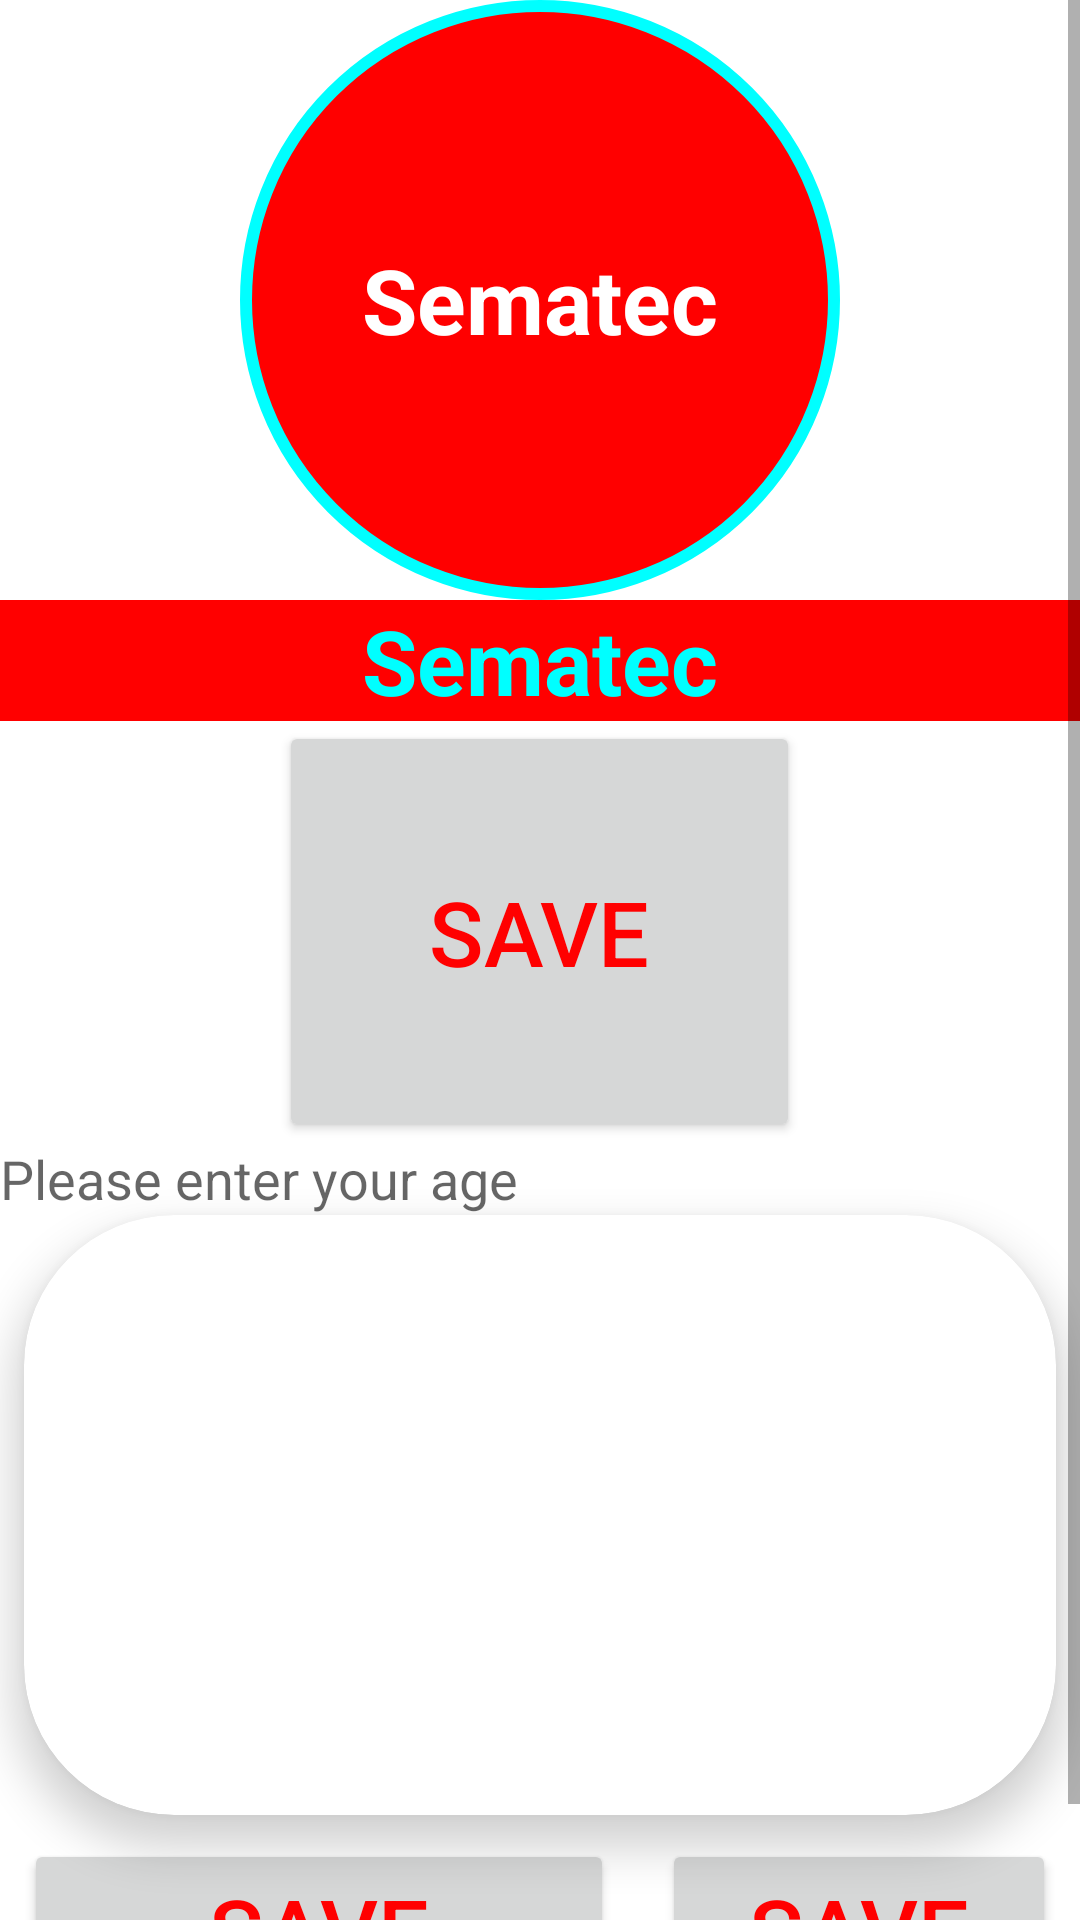

Here is an Android app screen rendered from its layout file. Give the layout XML and the strings, colors and styles it references.
<!-- AndroidManifest.xml: application theme Theme.SematecAndroidBasicDey99 -->
<!-- res/layout/activity_main.xml -->
<?xml version="1.0" encoding="utf-8"?>
<ScrollView xmlns:android="http://schemas.android.com/apk/res/android"
    xmlns:app="http://schemas.android.com/apk/res-auto"
    xmlns:tools="http://schemas.android.com/tools"
    android:layout_width="match_parent"
    android:layout_height="match_parent">

    <LinearLayout
        android:layout_width="match_parent"
        android:layout_height="match_parent"
        android:orientation="vertical"
        tools:context=".MainActivity">

        <TextView
            android:id="@+id/txtTitle"
            android:layout_width="200dp"
            android:layout_height="200dp"
            android:layout_gravity="center"
            android:background="@drawable/circle_button_selector"
            android:clickable="true"
            android:gravity="center"
            android:text="Sematec"
            android:textColor="#FFF"
            android:textSize="30sp"
            android:textStyle="bold" />

        <TextView
            android:id="@+id/txtHtml"
            android:layout_width="match_parent"
            android:layout_height="wrap_content"
            android:background="#FF0000"
            android:gravity="center"
            android:text="Sematec"
            android:textColor="@color/light_blue"
            android:textSize="30sp"
            android:textStyle="bold" />

        <Button
            android:id="@+id/btnSave"
            android:layout_width="wrap_content"
            android:layout_height="wrap_content"
            android:layout_gravity="center"
            android:padding="50dp"
            android:text="@string/save"
            android:textColor="#FF0000"
            android:textSize="30sp" />

        <ImageView
            android:id="@+id/imgProfile"
            android:layout_width="match_parent"
            android:layout_height="wrap_content"
            android:background="@color/pure_red"
            android:src="@mipmap/ic_launcher" />

        <EditText
            android:id="@+id/edtAge"
            android:layout_width="match_parent"
            android:layout_height="wrap_content"
            android:background="@android:color/transparent"
            android:hint="@string/please_enter_your_age"
            android:inputType="number"
            android:maxLength="2" />

        <androidx.cardview.widget.CardView
            android:layout_width="match_parent"
            android:layout_height="200dp"
            android:layout_marginStart="8dp"
            android:layout_marginEnd="8dp"
            app:cardCornerRadius="50dp"
            app:cardElevation="8dp" />

        <LinearLayout
            android:layout_width="match_parent"
            android:layout_height="wrap_content"
            android:orientation="horizontal">

            <Button
                android:layout_width="0dp"
                android:layout_height="wrap_content"
                android:layout_margin="8dp"
                android:layout_weight="3"
                android:text="@string/save"
                android:textColor="#FF0000"
                android:textSize="30sp" />

            <Button
                android:layout_width="0dp"
                android:layout_height="wrap_content"
                android:layout_margin="8dp"
                android:layout_weight="2"
                android:text="@string/save"
                android:textColor="#FF0000"
                android:textSize="30sp" />

        </LinearLayout>
    </LinearLayout>
</ScrollView>
<!-- resources referenced by this layout -->
<resources>
  <color name="light_blue">#00FFFF</color>
  <color name="pure_red">#FF0000</color>
  <!-- drawable circle_button_selector (drawable) -->
  <?xml version="1.0" encoding="utf-8"?>
  <selector xmlns:android="http://schemas.android.com/apk/res/android">
  
      <item android:drawable="@drawable/circle_red_shape" android:state_pressed="false" />
      <item android:drawable="@drawable/circle_green_shape" android:state_pressed="true" />
  </selector>
  <string name="please_enter_your_age">Please enter your age</string>
  <string name="save">Save</string>
  <style name="Theme.SematecAndroidBasicDey99" parent="Theme.MaterialComponents.DayNight.DarkActionBar">
          
          <item name="colorPrimary">@color/purple_500</item>
          <item name="colorPrimaryVariant">@color/purple_700</item>
          <item name="colorOnPrimary">@color/white</item>
          
          <item name="colorSecondary">@color/teal_200</item>
          <item name="colorSecondaryVariant">@color/teal_700</item>
          <item name="colorOnSecondary">@color/black</item>
          
          <item name="android:statusBarColor" tools:targetApi="l">?attr/colorPrimaryVariant</item>
          
      </style>
  <!-- drawable circle_red_shape (drawable) -->
  <?xml version="1.0" encoding="utf-8"?>
  <shape xmlns:android="http://schemas.android.com/apk/res/android">
  
      <solid android:color="@color/pure_red" />
      <corners android:radius="200dp" />
      <stroke
          android:width="4dp"
          android:color="@color/light_blue" />
  </shape>
  <!-- drawable circle_green_shape (drawable) -->
  <?xml version="1.0" encoding="utf-8"?>
  <shape xmlns:android="http://schemas.android.com/apk/res/android">
  
      <solid android:color="@color/teal_700" />
      <corners android:radius="200dp" />
      <stroke
          android:width="4dp"
          android:color="@color/light_blue" />
  </shape>
  <color name="purple_500">#FF6200EE</color>
  <color name="purple_700">#FF3700B3</color>
  <color name="white">#FFFFFFFF</color>
  <color name="teal_200">#FF03DAC5</color>
  <color name="teal_700">#FF018786</color>
  <color name="black">#FF000000</color>
</resources>
